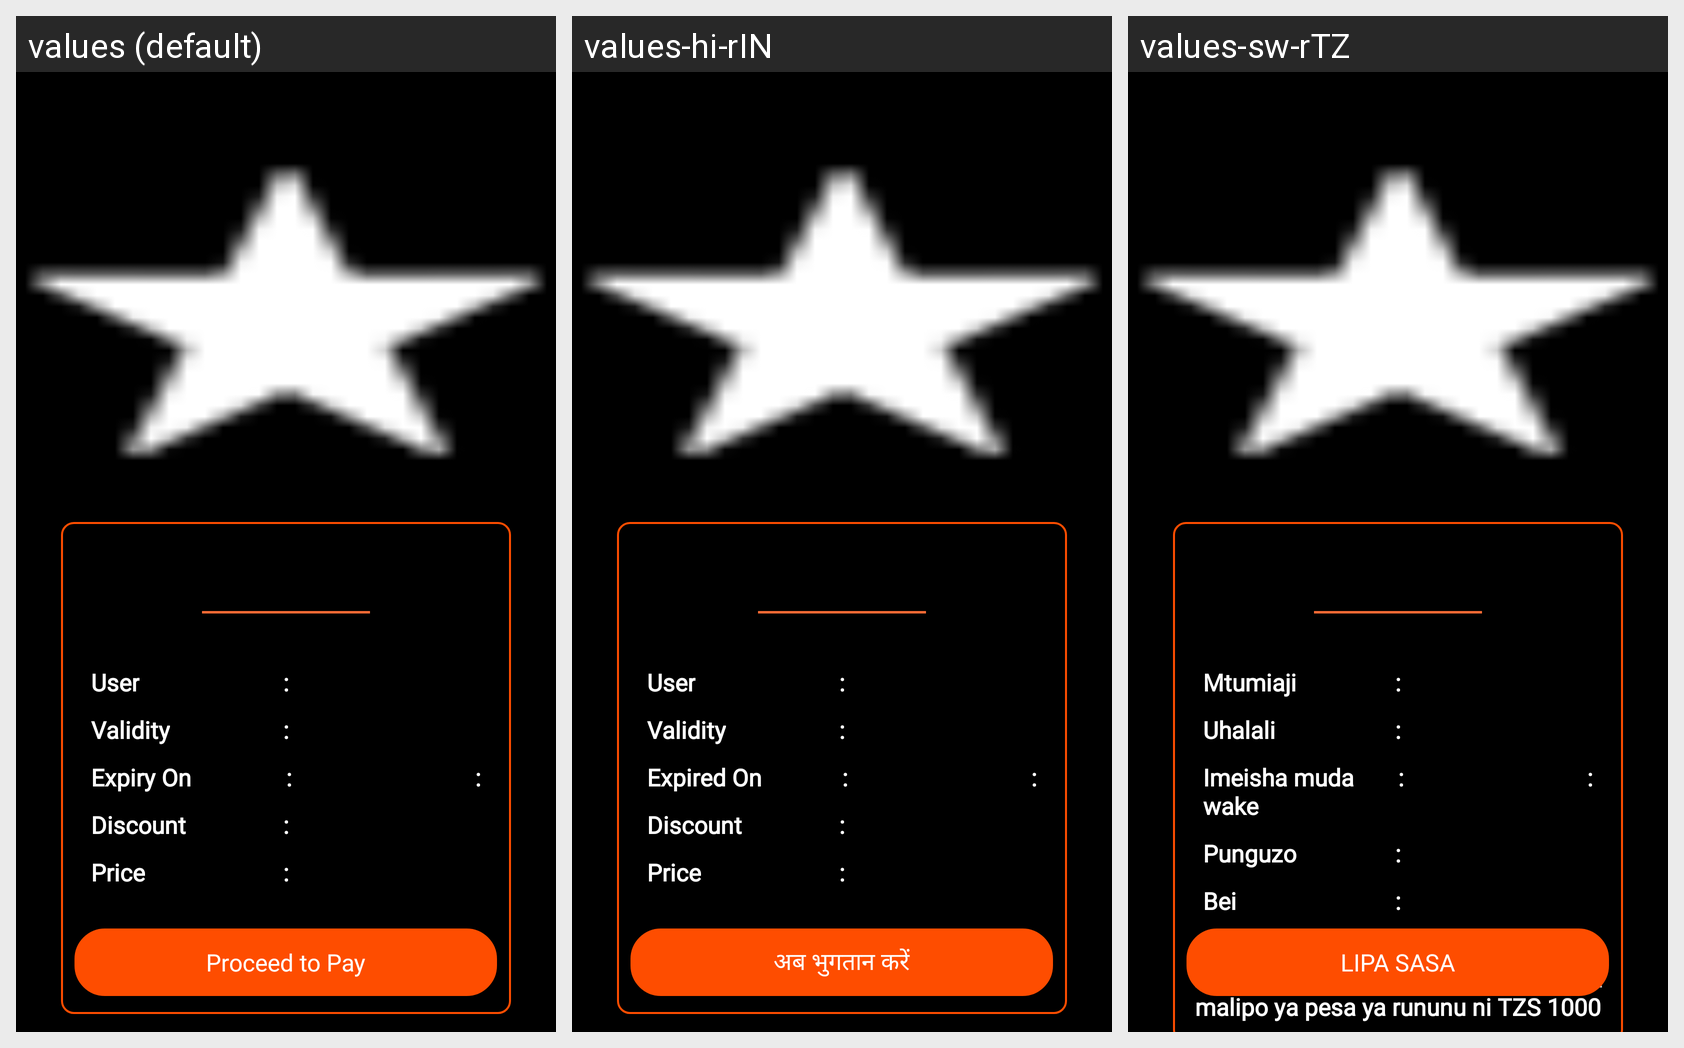

For this localized Android screen grid, give each drawn string resource with its value in every locale shown.
Android screen res/layout/activity_payment_billing_details.xml rendered under 3 locales, left to right: values (default), values-hi-rIN, values-sw-rTZ. Device: Nexus 5 (rendered at 1080×1920; each locale shown at half size, 540×960, under a caption strip naming it); theme AppBaseTheme.
Strings drawn on this screen, with the default value and each locale's value (text and hints the layout hard-codes, and strings that could not be matched under every locale, appear in the picture but are not listed):

user
  values: User
  values-hi-rIN: User
  values-sw-rTZ: Mtumiaji

validity
  values: Validity
  values-hi-rIN: Validity
  values-sw-rTZ: Uhalali

expired_on
  values: Expiry On
  values-hi-rIN: Expired On
  values-sw-rTZ: Imeisha muda wake

discount
  values: Discount
  values-hi-rIN: Discount
  values-sw-rTZ: Punguzo

price
  values: Price
  values-hi-rIN: Price
  values-sw-rTZ: Bei

minimum_amount_required_for_the_mobile_money_payment_is_tzs_1000
  values: Minimum amount required for the mobile money payment is 1000
  values-hi-rIN: Minimum amount required for the mobile money payment is TZS 1000
  values-sw-rTZ: Kiwango cha chini kinachohitajika kwa malipo ya pesa ya rununu ni TZS 1000

pay_now
  values: Proceed to Pay
  values-hi-rIN: अब भुगतान करें
  values-sw-rTZ: LIPA SASA
